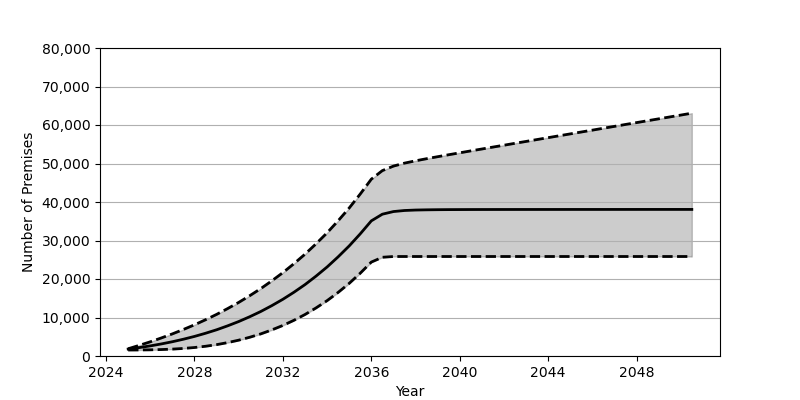

Data behind this chart, as committed beside it:
Date, Low, Base, High
2025-01, 1554, 1801, 1886
2025-07, 1568, 2180, 2759
2026-01, 1604, 2626, 3688
2026-07, 1675, 3130, 4681
2027-01, 1789, 3707, 5747
2027-07, 1961, 4352, 6884
2028-01, 2204, 5084, 8102
2028-07, 2527, 5902, 9408
2029-01, 2949, 6810, 10810
2029-07, 3475, 7829, 12312
2030-01, 4113, 8951, 13921
2030-07, 4864, 10191, 15654
2031-01, 5744, 11562, 17514
2031-07, 6772, 13072, 19512
2032-01, 7939, 14734, 21659
2032-07, 9270, 16555, 23972
2033-01, 10784, 18551, 26460
2033-07, 12482, 20740, 29133
2034-01, 14386, 23132, 32014
2034-07, 16509, 25747, 35117
2035-01, 18877, 28601, 38456
2035-07, 21495, 31711, 42058
2036-01, 24395, 35100, 45935
2036-07, 25644, 36831, 48152
2037-01, 25843, 37518, 49328
2037-07, 25843, 37792, 50092
2038-01, 25843, 37910, 50700
2038-07, 25843, 37966, 51244
2039-01, 25843, 38002, 51768
2039-07, 25843, 38023, 52274
2040-01, 25843, 38033, 52777
2040-07, 25843, 38043, 53275
2041-01, 25843, 38049, 53769
2041-07, 25843, 38052, 54263
2042-01, 25843, 38055, 54750
2042-07, 25843, 38057, 55246
2043-01, 25843, 38059, 55734
2043-07, 25843, 38060, 56223
2044-01, 25843, 38061, 56715
2044-07, 25843, 38063, 57204
2045-01, 25843, 38065, 57693
2045-07, 25843, 38066, 58181
2046-01, 25843, 38066, 58669
2046-07, 25843, 38066, 59159
2047-01, 25843, 38069, 59648
2047-07, 25843, 38069, 60138
2048-01, 25843, 38070, 60625
2048-07, 25843, 38071, 61115
2049-01, 25843, 38072, 61603
2049-07, 25843, 38072, 62092
2050-01, 25843, 38073, 62582
2050-07, 25843, 38073, 63069
